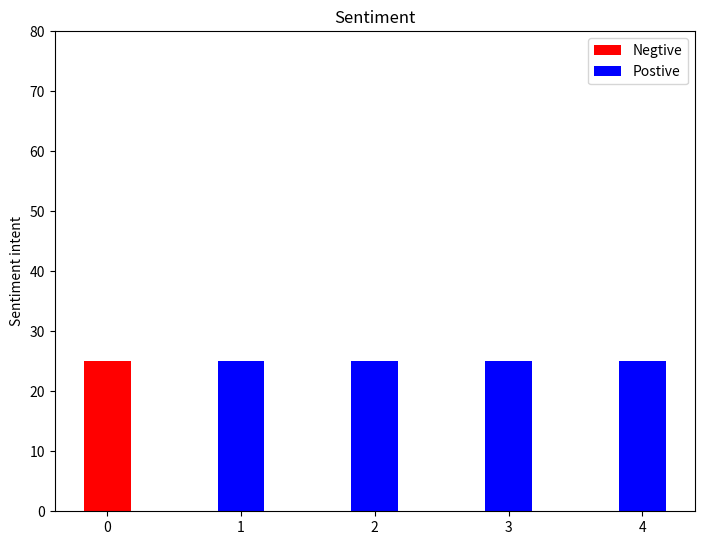

Write Python code to recreate this figure.
import numpy as np
import matplotlib.pyplot as plt
import random


total_tweets_length = 5
N = total_tweets_length
all_data = []

for x in range(total_tweets_length):
    numbers = random.choice([0,25])
    # numbers = random.randint(0, 25)
    all_data.append(numbers)
    print(x)

values1 = all_data

values2 = []
for value in values1:
    if value>1:
        values2.append(0)
    else:
        values2.append(25)

ind = np.arange(N) # the x locations for the groups
width = 0.35
fig = plt.figure()
ax = fig.add_axes([0,0,1,1])
ax.bar(ind, values1, width, color='r')
ax.bar(ind, values2, width,bottom=values1, color='b')
ax.set_ylabel('Sentiment intent')
ax.set_title('Sentiment')
# ax.set_xticks(ind, ('G1', 'G2', 'G3', 'G4', 'G5'))
ax.set_yticks(np.arange(0, 81, 10))
ax.legend(labels=['Negtive', 'Postive'])
plt.show()